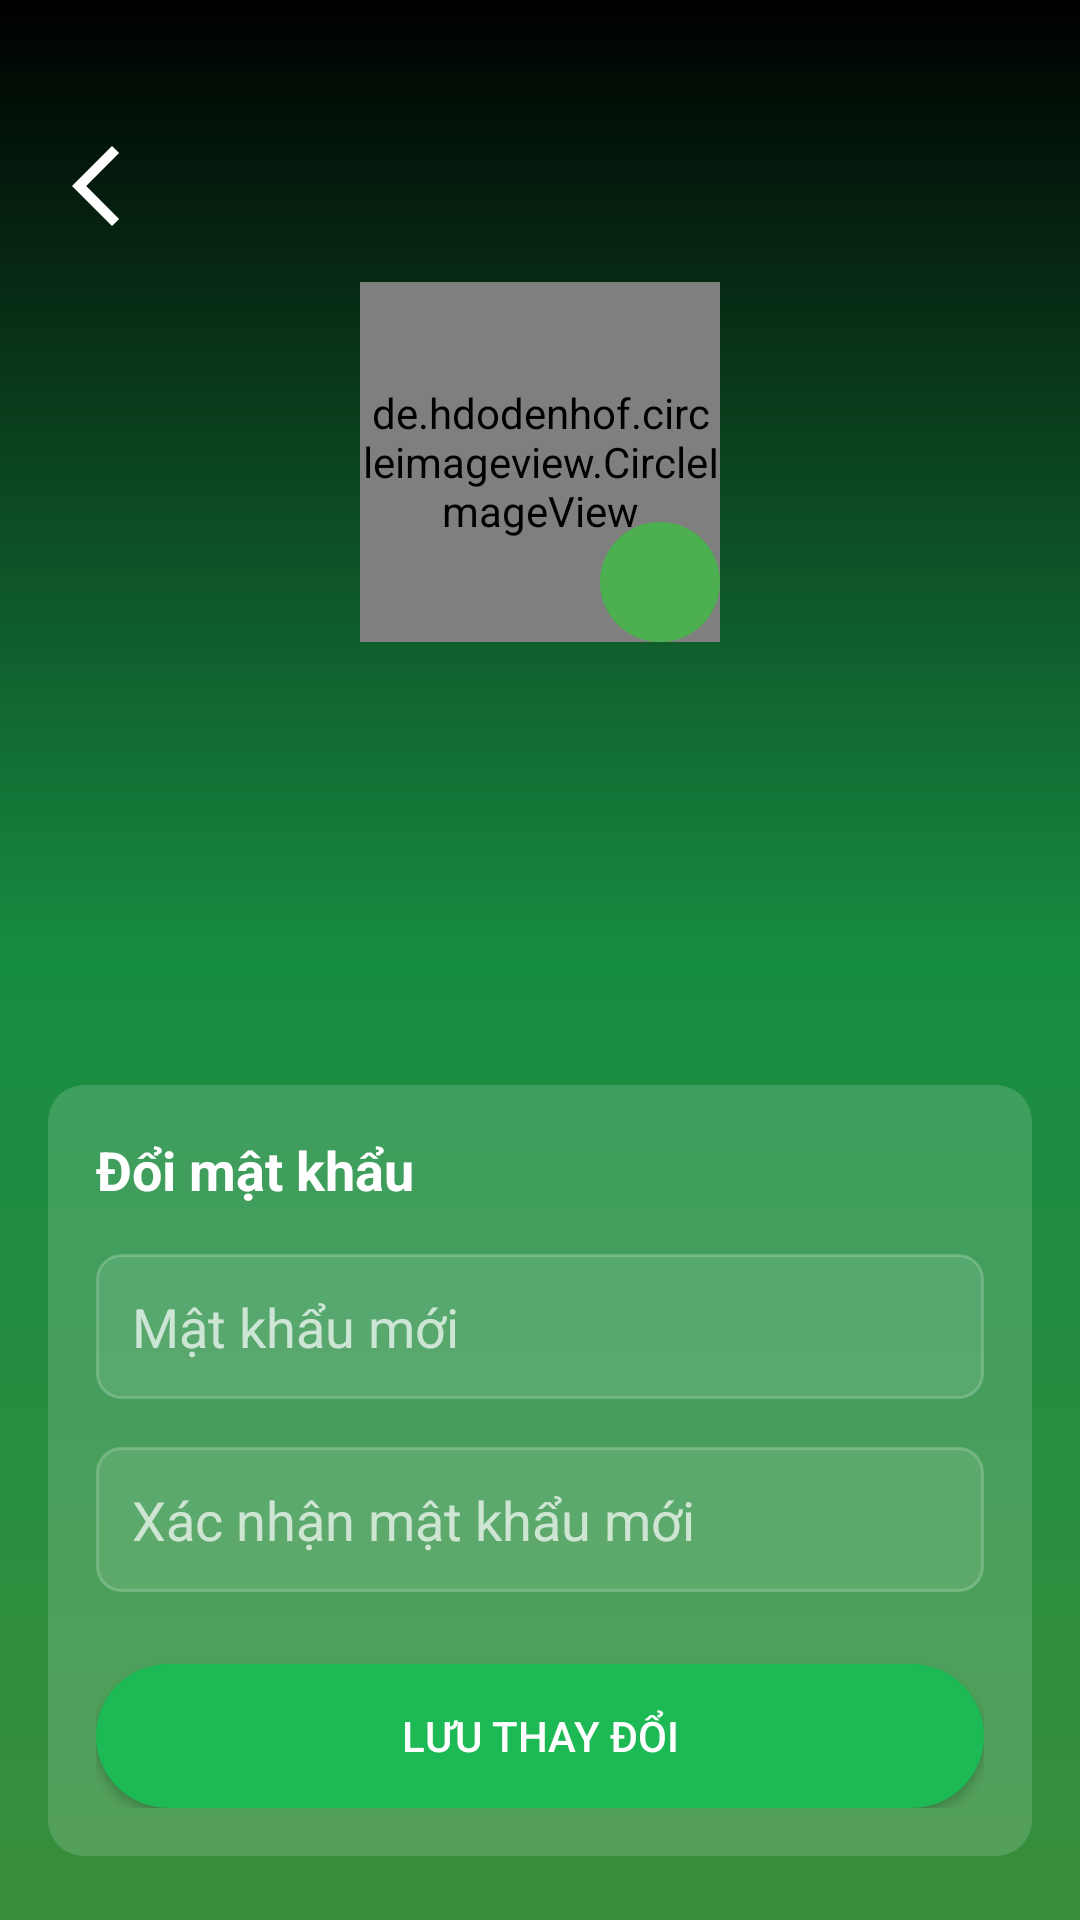

Layout XML and referenced resources for this Android screen:
<!-- AndroidManifest.xml: activity theme AppTheme2 -->
<!-- res/layout/activity_profile.xml -->
<?xml version="1.0" encoding="utf-8"?>
<ScrollView xmlns:android="http://schemas.android.com/apk/res/android"
    xmlns:app="http://schemas.android.com/apk/res-auto"
    android:layout_width="match_parent"
    android:layout_height="match_parent"
    android:background="@drawable/gradient_background2">

    <LinearLayout
        android:layout_width="match_parent"
        android:layout_height="wrap_content"
        android:orientation="vertical"
        android:padding="16dp">

        <ImageView
            android:id="@+id/btn_back"
            android:layout_marginTop="30dp"
            android:layout_width="32dp"
            android:layout_height="32dp"
            android:background="?attr/selectableItemBackgroundBorderless"
            android:src="@drawable/ic_back"
            app:tint="@android:color/white" />

        <FrameLayout
            android:layout_width="wrap_content"
            android:layout_height="wrap_content"
            android:layout_gravity="center_horizontal"
            android:layout_marginTop="16dp">

            <de.hdodenhof.circleimageview.CircleImageView
                android:id="@+id/iv_profile_picture"
                android:layout_width="120dp"
                android:layout_height="120dp"
                android:src="@drawable/ic_user" />

            <ImageButton
                android:id="@+id/btn_change_profile_picture"
                android:layout_width="40dp"
                android:layout_height="40dp"
                android:layout_gravity="bottom|end"
                android:background="@drawable/circle_background"
                android:padding="8dp"
                android:src="@drawable/ic_edit"
                app:tint="@android:color/white" />
        </FrameLayout>

        <TextView
            android:id="@+id/tv_username"
            android:layout_width="match_parent"
            android:layout_height="wrap_content"
            android:layout_marginTop="24dp"
            android:text=""
            android:textAlignment="center"
            android:textColor="@android:color/white"
            android:textSize="24sp"
            android:textStyle="bold" />

        <TextView
            android:id="@+id/tv_email"
            android:layout_width="match_parent"
            android:layout_height="wrap_content"
            android:layout_marginTop="8dp"
            android:text=""
            android:textAlignment="center"
            android:textColor="#B3FFFFFF"
            android:textSize="16sp" />

        <TextView
            android:id="@+id/tv_role"
            android:layout_width="match_parent"
            android:layout_height="wrap_content"
            android:layout_marginTop="8dp"
            android:text=""
            android:textAlignment="center"
            android:textColor="#B3FFFFFF"
            android:textSize="16sp" />

        <LinearLayout
            android:layout_width="match_parent"
            android:layout_height="wrap_content"
            android:layout_marginTop="32dp"
            android:orientation="vertical"
            android:background="@drawable/glass_background"
            android:padding="16dp">

            <TextView
                android:layout_width="wrap_content"
                android:layout_height="wrap_content"
                android:text="Đổi mật khẩu"
                android:textColor="@android:color/white"
                android:textSize="18sp"
                android:textStyle="bold" />

            <EditText
                android:id="@+id/et_new_password"
                android:layout_width="match_parent"
                android:layout_height="wrap_content"
                android:layout_marginTop="16dp"
                android:background="@drawable/glass_edit_background"
                android:hint="Mật khẩu mới"
                android:inputType="textPassword"
                android:padding="12dp"
                android:textColor="@android:color/white"
                android:textColorHint="#B3FFFFFF" />

            <EditText
                android:id="@+id/et_confirm_password"
                android:layout_width="match_parent"
                android:layout_height="wrap_content"
                android:layout_marginTop="16dp"
                android:background="@drawable/glass_edit_background"
                android:hint="Xác nhận mật khẩu mới"
                android:inputType="textPassword"
                android:padding="12dp"
                android:textColor="@android:color/white"
                android:textColorHint="#B3FFFFFF" />

            <Button
                android:id="@+id/btn_change_password"
                android:layout_width="match_parent"
                android:layout_height="wrap_content"
                android:layout_marginTop="24dp"
                android:background="@drawable/spotify_button_background"
                android:text="Lưu thay đổi"
                android:textColor="@android:color/white" />
        </LinearLayout>
    </LinearLayout>
</ScrollView>
<!-- resources referenced by this layout -->
<resources>
  <!-- drawable circle_background (drawable) -->
  <shape xmlns:android="http://schemas.android.com/apk/res/android">
      <solid android:color="#4CAF50"/>
      <corners android:radius="1000dp"/>
  </shape>
  <!-- drawable glass_background (drawable) -->
  <?xml version="1.0" encoding="utf-8"?>
  <shape xmlns:android="http://schemas.android.com/apk/res/android">
      <solid android:color="#26FFFFFF" /> 
      <corners android:radius="12dp" />
  </shape>
  <!-- drawable glass_edit_background (drawable) -->
  <?xml version="1.0" encoding="utf-8"?>
  <shape xmlns:android="http://schemas.android.com/apk/res/android">
      <solid android:color="#1AFFFFFF" /> 
      <corners android:radius="8dp" />
      <stroke
          android:width="1dp"
          android:color="#33FFFFFF" /> 
  </shape>
  <!-- drawable gradient_background2 (drawable) -->
  <?xml version="1.0" encoding="utf-8"?>
  <shape xmlns:android="http://schemas.android.com/apk/res/android">
      <gradient
          android:angle="270"
          android:startColor="#000000"
          android:centerColor="#178D42"
          android:endColor="#388E3C"
          android:type="linear" />
  </shape>
  <!-- drawable ic_back (drawable) -->
  <vector xmlns:android="http://schemas.android.com/apk/res/android" android:height="24dp" android:tint="#000000" android:viewportHeight="24" android:viewportWidth="24" android:width="24dp">
        
      <path android:fillColor="@android:color/black" android:pathData="M17.77,3.77l-1.77,-1.77l-10,10l10,10l1.77,-1.77l-8.23,-8.23z"/>
      
  </vector>
  <!-- drawable spotify_button_background (drawable) -->
  <?xml version="1.0" encoding="utf-8"?>
  <ripple xmlns:android="http://schemas.android.com/apk/res/android"
      android:color="#40FFFFFF">
      <item>
          <shape android:shape="rectangle">
              <solid android:color="#1DB954" /> 
              <corners android:radius="24dp" />
          </shape>
      </item>
  </ripple>
  <style name="AppTheme2" parent="Theme.AppCompat.NoActionBar">
          <item name="colorPrimary">#1DB954</item>
          <item name="colorPrimaryDark">#000000</item>
          <item name="colorAccent">#1DB954</item>
          <item name="android:statusBarColor">@android:color/transparent</item>
          <item name="android:windowTranslucentStatus">true</item>
          <item name="android:windowDrawsSystemBarBackgrounds">true</item>
      </style>
</resources>
